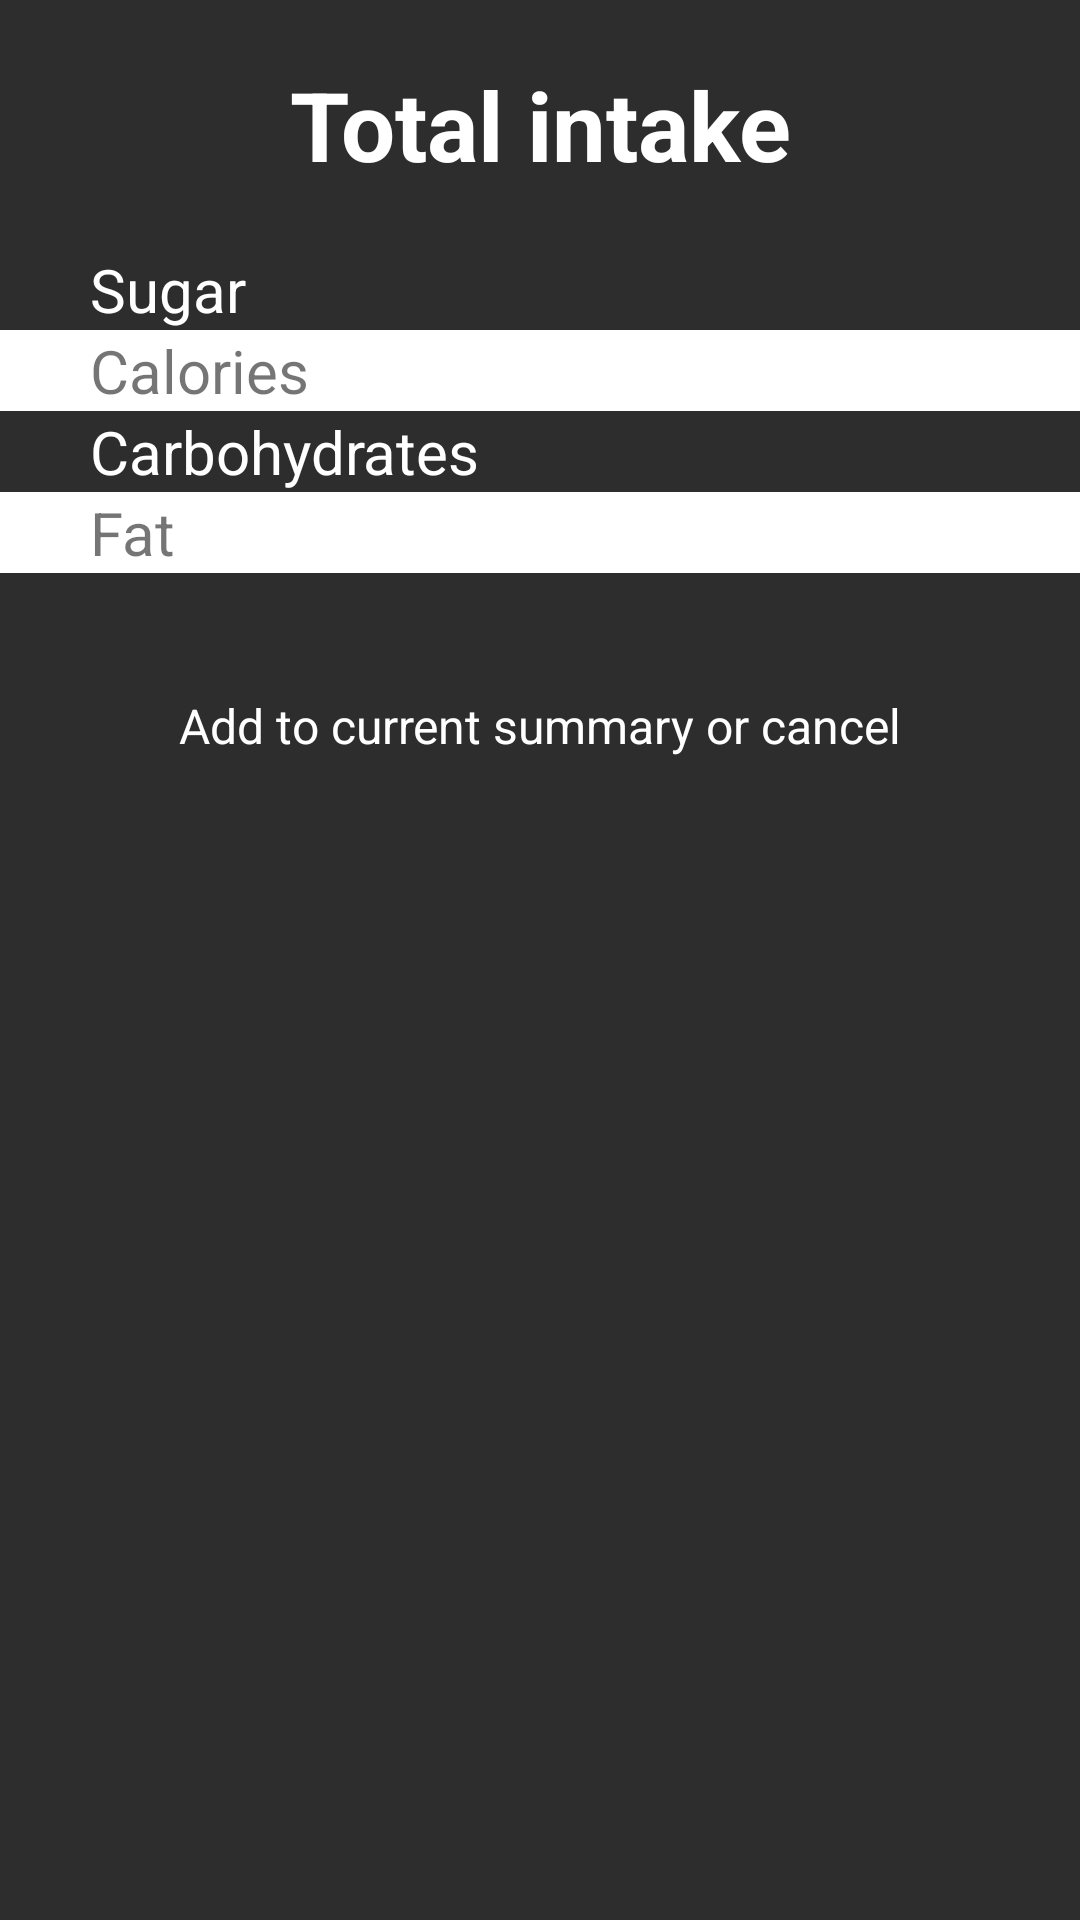

Write the Android layout XML for this screen, with the resource values it uses.
<!-- AndroidManifest.xml: application theme Theme.FitGuru -->
<!-- res/layout/dialog_apianswer.xml -->
<?xml version="1.0" encoding="utf-8"?>

<androidx.constraintlayout.widget.ConstraintLayout xmlns:android="http://schemas.android.com/apk/res/android"
    xmlns:app="http://schemas.android.com/apk/res-auto"
    android:layout_width="match_parent"
    android:layout_height="match_parent"
    android:background="@color/gray"
    xmlns:tools="http://schemas.android.com/tools">

    <TextView
        android:layout_marginTop="20dp"
        android:id="@+id/tvmain"
        android:layout_width="wrap_content"
        android:layout_height="wrap_content"
        android:text="@string/total_intake"
        android:textSize="32sp"
        android:textColor="@color/white"
        android:textStyle="bold"
        app:layout_constraintEnd_toEndOf="parent"
        app:layout_constraintStart_toStartOf="parent"
        app:layout_constraintTop_toTopOf="parent" />

<LinearLayout
    android:id="@+id/sL"
    android:layout_width="match_parent"
    android:layout_height="wrap_content"
    app:layout_constraintTop_toBottomOf="@+id/tvmain"
    android:weightSum="2"
    android:paddingHorizontal="30dp">

    <TextView
        android:layout_width="wrap_content"
        android:layout_height="wrap_content"
        android:text="@string/sugar"
        android:layout_marginTop="20dp"
        android:textSize="20sp"
        android:textColor="@color/white"
        android:layout_weight="1"/>

    <TextView
        android:id="@+id/tvSugar"
        android:layout_width="wrap_content"
        android:layout_height="wrap_content"
        tools:text="10"
        android:gravity="end"
        android:layout_marginTop="20dp"
        android:textSize="20sp"
        android:textColor="@color/white"
        android:layout_weight="1"
        />
</LinearLayout>

<LinearLayout
    android:layout_width="match_parent"
    android:layout_height="wrap_content"
    android:id="@+id/lCal"
    app:layout_constraintTop_toBottomOf="@+id/sL"
    android:paddingHorizontal="30dp"
    android:background="@color/white"
    android:weightSum="2">

    <TextView
        android:layout_width="wrap_content"
        android:layout_height="wrap_content"
        android:backgroundTint="@color/white"
        android:text="@string/calories"
        android:textSize="20sp"
        android:layout_weight="1"
         />

    <TextView
        android:id="@+id/tvCalories"
        android:layout_width="wrap_content"
        android:layout_height="wrap_content"
        tools:text="10"
        android:gravity="end"
        android:textSize="20sp"
        android:layout_weight="1"
        />

</LinearLayout>


    <LinearLayout
        android:layout_width="match_parent"
        android:layout_height="wrap_content"
        android:id="@+id/lCarbo"
        app:layout_constraintTop_toBottomOf="@+id/lCal"
        android:paddingHorizontal="30dp"
        android:weightSum="2">

        <TextView
            android:id="@+id/etCarbohydrates"
            android:layout_width="wrap_content"
            android:layout_height="wrap_content"
            android:text="@string/carbohydrates"
            android:textSize="20sp"
            android:textColor="@color/white"
            android:layout_weight="1"/>
        <TextView
            android:id="@+id/tvCarbohydrates"
            android:layout_width="wrap_content"
            android:layout_height="wrap_content"
            tools:text="10"
            android:gravity="end"
            android:textSize="20sp"
            android:layout_weight="1"
            android:textColor="@color/white"
            />
    </LinearLayout>

    <LinearLayout
        android:layout_width="match_parent"
        android:layout_height="wrap_content"
        android:id="@+id/lFat"
        app:layout_constraintTop_toBottomOf="@+id/lCarbo"
        android:paddingHorizontal="30dp"
        android:weightSum="2"
        android:background="@color/white">

        <TextView
            android:layout_width="wrap_content"
            android:layout_height="wrap_content"
            android:text="@string/fat"
            android:textSize="20sp"
            android:layout_weight="1"/>

        <TextView
            android:id="@+id/tvFat"
            android:layout_width="wrap_content"
            android:layout_height="wrap_content"
            tools:text="10"
            android:gravity="end"
            android:textSize="20sp"
            android:layout_weight="1"
            />


    </LinearLayout>

    <TextView
        android:id="@+id/textView4"
        android:layout_width="wrap_content"
        android:layout_height="wrap_content"
        android:layout_marginTop="20dp"
        android:text="@string/add_to_current_summary_or_cancel"
        android:textSize="16sp"
        app:layout_constraintEnd_toEndOf="parent"
        app:layout_constraintStart_toStartOf="parent"
        app:layout_constraintTop_toBottomOf="@+id/lFat"
        android:textColor="@color/white"
        android:paddingVertical="20dp"
        android:layout_marginBottom="20dp"/>


</androidx.constraintlayout.widget.ConstraintLayout>
<!-- resources referenced by this layout -->
<resources>
  <color name="gray">#2E2D2D</color>
  <color name="white">#FFFFFFFF</color>
  <string name="add_to_current_summary_or_cancel">Add to current summary or cancel</string>
  <string name="calories">Calories</string>
  <string name="carbohydrates">Carbohydrates</string>
  <string name="fat">Fat</string>
  <string name="sugar">Sugar</string>
  <string name="total_intake">Total intake</string>
  <style name="Theme.FitGuru" parent="Theme.MaterialComponents.DayNight.DarkActionBar">
          
          <item name="colorPrimary">#000000</item>
          <item name="colorPrimaryVariant">#000000</item>
          <item name="colorOnPrimary">#454545</item>
          
          <item name="colorSecondary">#000000</item>
          <item name="colorSecondaryVariant">#CDDC39</item>
          <item name="colorOnSecondary">#CDDC39</item>
          
          <item name="android:statusBarColor" tools:targetApi="l">?attr/colorPrimaryVariant</item>
          
      </style>
</resources>
